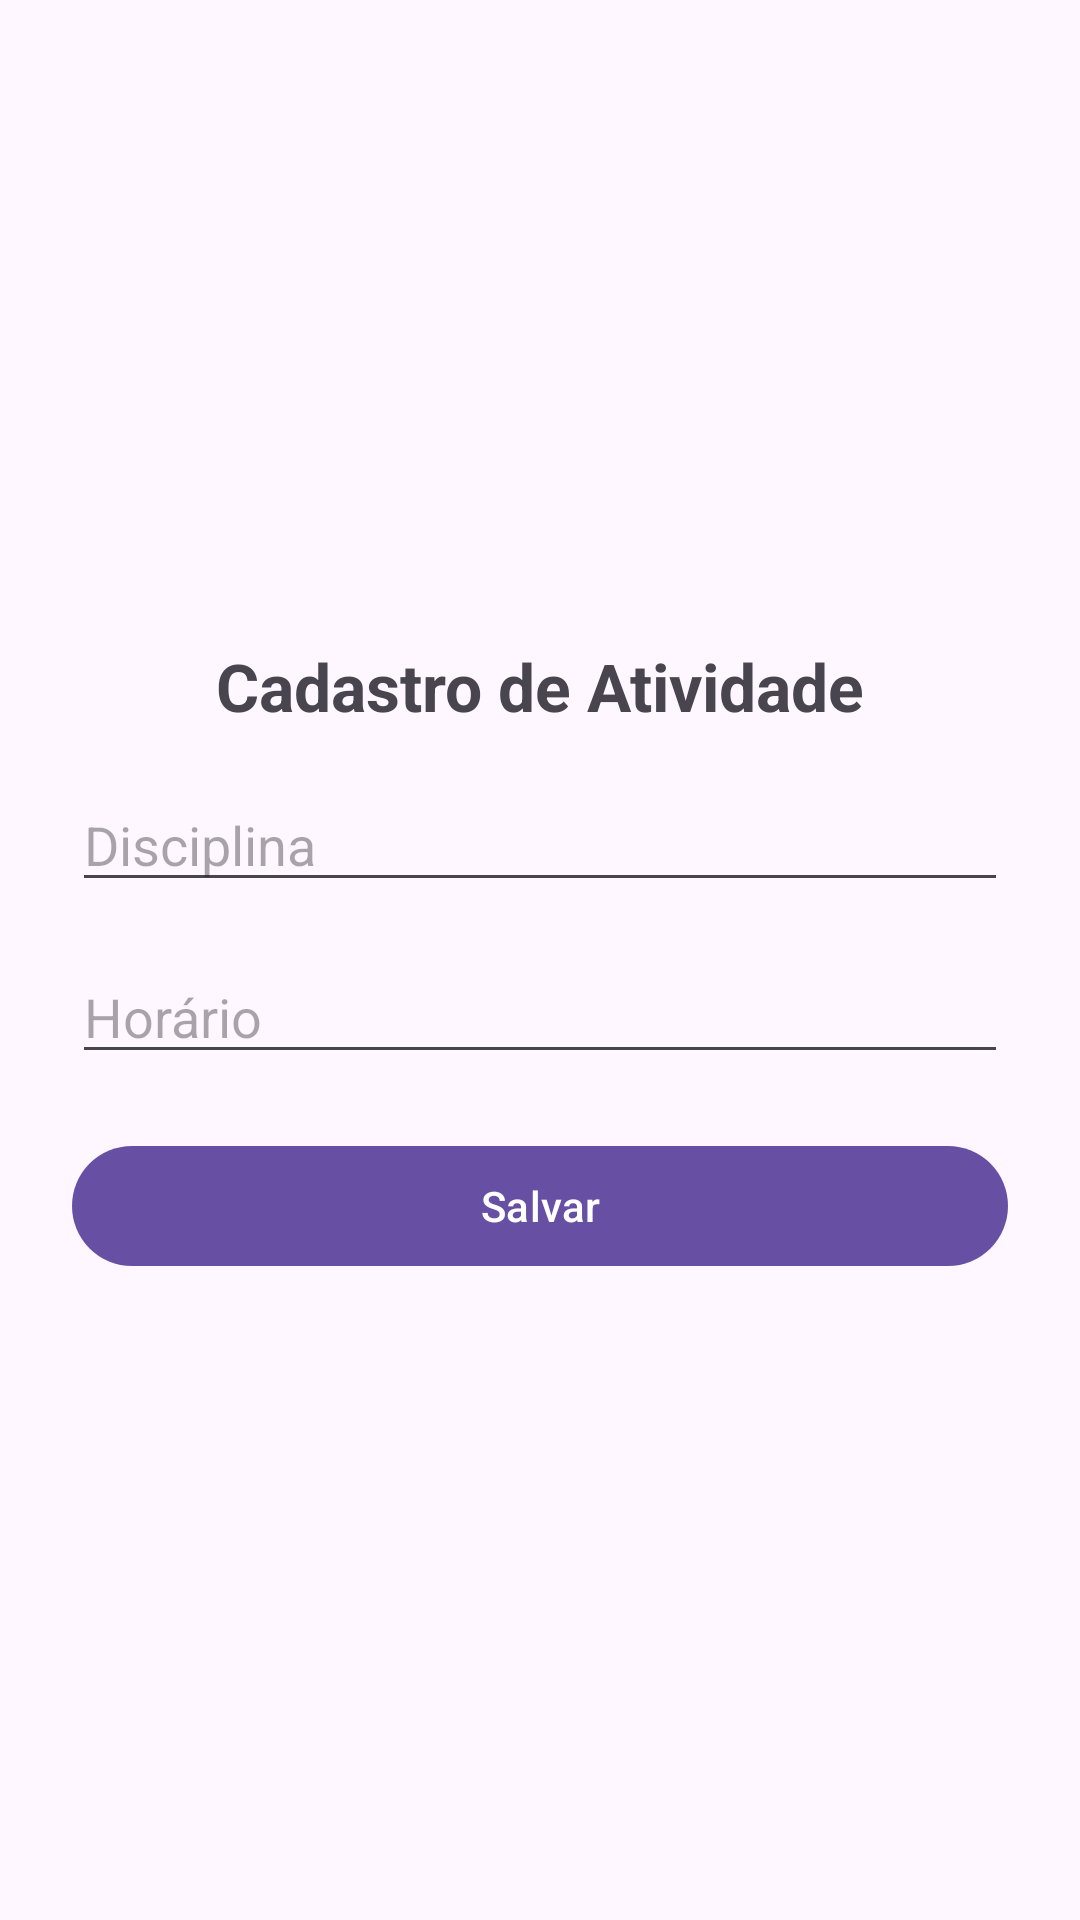

Reconstruct the res/layout file that produces this screen, plus the resources it refers to.
<!-- AndroidManifest.xml: application theme Theme.OrganizadorEstudantil -->
<!-- res/layout/activity_cadastro.xml -->
<?xml version="1.0" encoding="utf-8"?>
<androidx.constraintlayout.widget.ConstraintLayout
    xmlns:android="http://schemas.android.com/apk/res/android"
    xmlns:app="http://schemas.android.com/apk/res-auto"
    android:layout_width="match_parent"
    android:layout_height="match_parent"
    android:padding="24dp">

    <TextView
        android:id="@+id/tituloCadastro"
        android:layout_width="wrap_content"
        android:layout_height="wrap_content"
        android:text="Cadastro de Atividade"
        android:textSize="22sp"
        android:textStyle="bold"

        app:layout_constraintTop_toTopOf="parent"
        app:layout_constraintBottom_toTopOf="@id/etDisciplina"
        app:layout_constraintStart_toStartOf="parent"
        app:layout_constraintEnd_toEndOf="parent"

        app:layout_constraintVertical_chainStyle="packed"
        android:layout_marginBottom="16dp"/>

    <EditText
        android:id="@+id/etDisciplina"
        android:layout_width="0dp"
        android:layout_height="wrap_content"
        android:hint="Disciplina"
        android:inputType="textCapCharacters"

        app:layout_constraintTop_toBottomOf="@id/tituloCadastro"
        app:layout_constraintBottom_toTopOf="@id/etHorario"
        app:layout_constraintStart_toStartOf="parent"
        app:layout_constraintEnd_toEndOf="parent"/>

    <EditText
        android:id="@+id/etHorario"
        android:layout_width="0dp"
        android:layout_height="wrap_content"
        android:hint="Horário"
        android:layout_marginTop="16dp"
        android:inputType="time"
        android:digits="0123456789:"

        app:layout_constraintTop_toBottomOf="@id/etDisciplina"
        app:layout_constraintBottom_toTopOf="@id/btnSalvar"
        app:layout_constraintStart_toStartOf="parent"
        app:layout_constraintEnd_toEndOf="parent"/>

    <com.google.android.material.button.MaterialButton
        android:id="@+id/btnSalvar"
        android:layout_width="0dp"
        android:layout_height="wrap_content"
        android:text="Salvar"
        android:layout_marginTop="20dp"

        app:layout_constraintTop_toBottomOf="@id/etHorario"
        app:layout_constraintBottom_toBottomOf="parent"
        app:layout_constraintStart_toStartOf="parent"
        app:layout_constraintEnd_toEndOf="parent"/>

</androidx.constraintlayout.widget.ConstraintLayout>
<!-- resources referenced by this layout -->
<resources>
  <style name="Theme.OrganizadorEstudantil" parent="Base.Theme.OrganizadorEstudantil" />
  <style name="Base.Theme.OrganizadorEstudantil" parent="Theme.Material3.DayNight.NoActionBar">
          <item name="colorPrimary">#6750A4</item>
          <item name="colorSecondary">#625B71</item>
      </style>
</resources>
